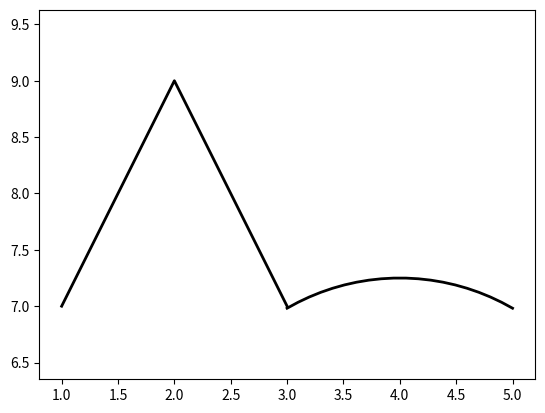

This chart was generated by the following Python code:
import matplotlib.pyplot as plt
import numpy as np

fig, ax = plt.subplots()

x = [1, 2, 3]
y = [7, 9, 7]
ax.plot(x, y, '-', linewidth=2, color='k')

t = np.linspace(np.pi/2+np.pi/6, np.pi/2-np.pi/6, 20)
x = 4 + 2 * np.cos(t)
y = 5.25 + 2 * np.sin(t)
ax.plot(x, y, '-', linewidth=2, color='k')

# x = [5, 6, 7]
# y = [7, 9, 7]
# ax.plot(x, y, '-', linewidth=2, color='k')

# t = np.linspace(2*np.pi, np.pi, 20)
# x = 4 + 3 * np.cos(t)
# y = 7 + 5 * np.sin(t)
# ax.plot(x, y, '-', linewidth=2, color='k')

# x = [5, 6, 7]
# y = [7, 9, 7]
# ax.plot(x, y, '-', linewidth=2, color='k')

plt.axis('equal')
plt.savefig('slide_1_appoximation_paint.png')
